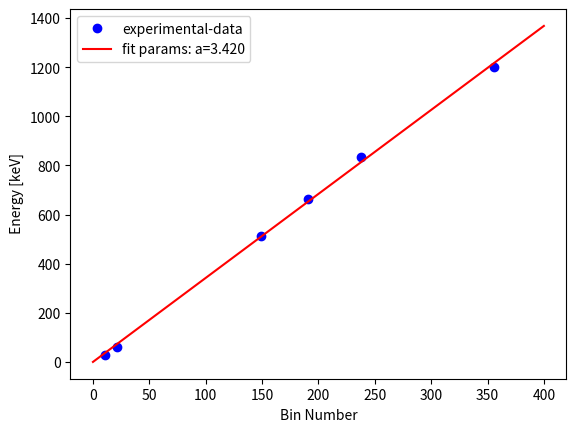

This chart was generated by the following Python code:
#!/usr/bin/env python3
# -*- coding: utf-8 -*-
"""
Created on Sun Jan 24 19:51:43 2021

@author: jakubpazio
"""

import pandas as pd
import numpy as np
import matplotlib.pyplot as plt
import math
from scipy.optimize import curve_fit

# Fitting function
def func(x, a):
    # return a*np.exp(b*x) + c
    return a * x 
    #return a*x+b
 
#Experimental x and y data points    
xData = np.array([149, 356, 238, 191,10.55,21.72])
yData = np.array([511, 1200, 834, 662, 26.3, 59.6])
 
#Plot experimental data points
plt.plot(xData, yData, 'bo', label='experimental-data')
 
# Initial guess for the parameters
initialGuess = [1.0]    
 
#Perform the curve-fit
popt, pcov = curve_fit(func, xData, yData, initialGuess)
print(popt)
 
#x values for the fitted function
xFit = np.arange(0.0, 400.0, 0.01)
 
#Plot the fitted function


plt.plot(xFit, func(xFit, *popt), 'r', label='fit params: a=%5.3f' % tuple(popt))
 
plt.xlabel('Bin Number')
plt.ylabel(' Energy [keV]')
plt.legend()
plt.show()